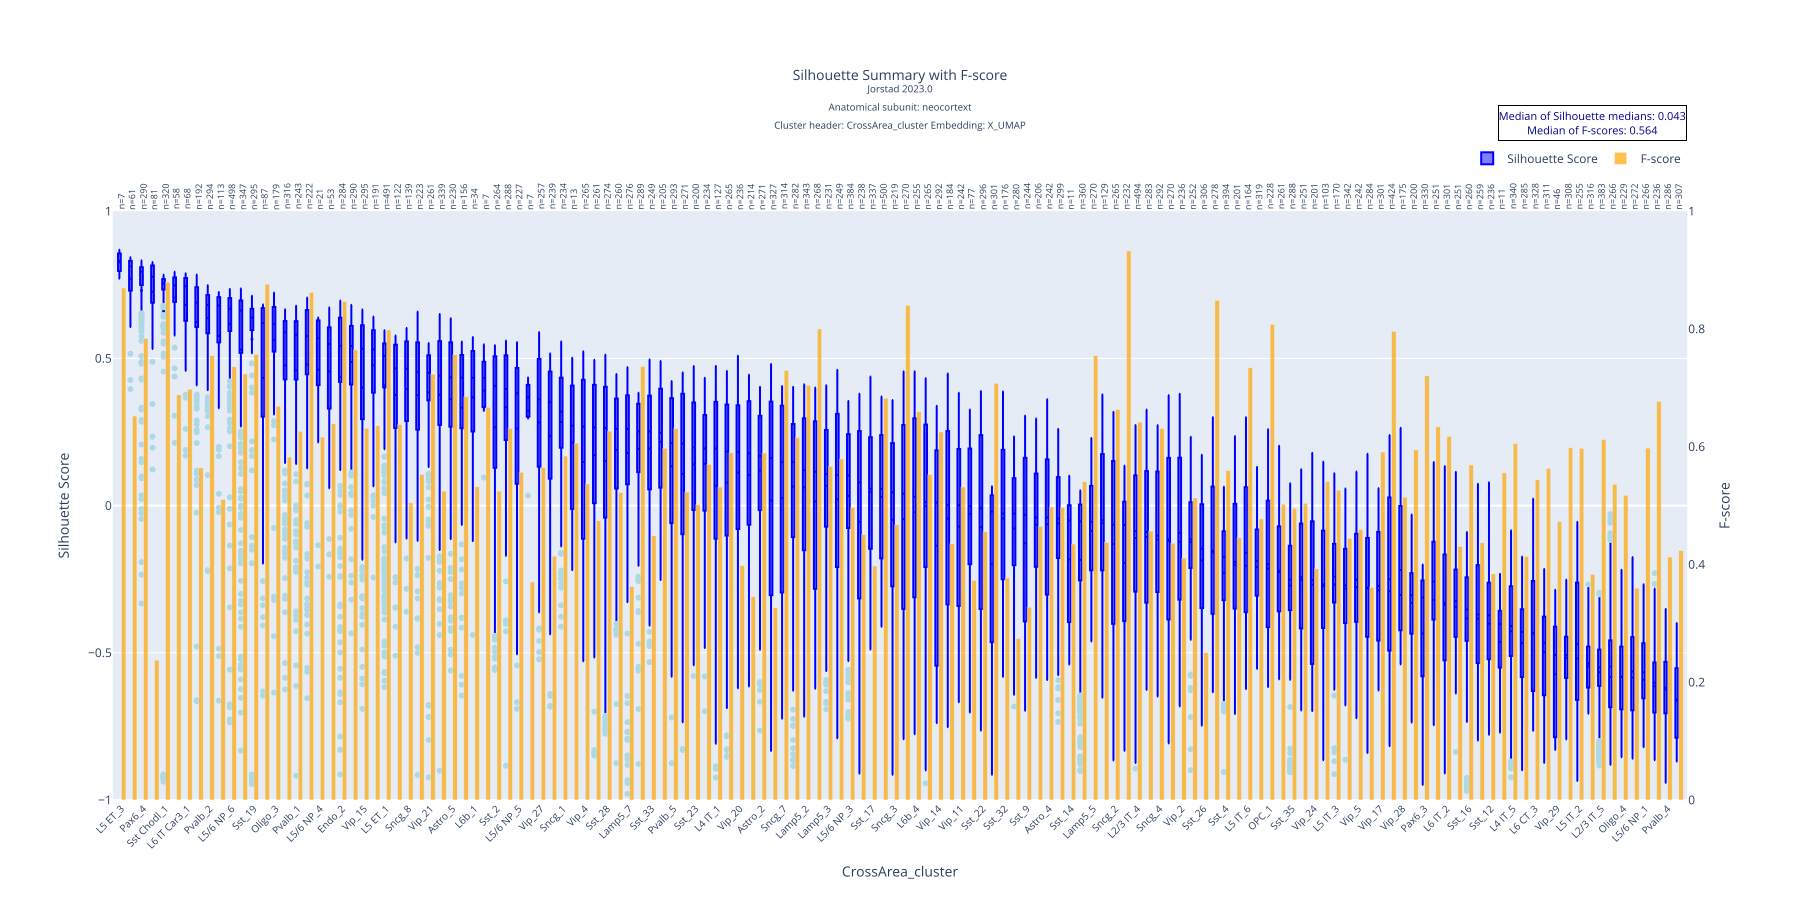

The file beside this chart, header and first rows:
CrossArea_cluster, mean, std, median, count, q1, q3, f_score
L5 ET_3, 0.8261, 0.03593, 0.831, 7, 0.8042, 0.8515, 0.8696
L6b_3, 0.7706, 0.09646, 0.8129, 61, 0.7312, 0.8311, 0.6522
Pax6_4, 0.7305, 0.1844, 0.7933, 290, 0.7498, 0.8095, 0.7838
Oligo_1, 0.7265, 0.1388, 0.7776, 81, 0.6893, 0.8156, 0.2375
Sst Chodl_1, 0.6607, 0.3667, 0.7547, 320, 0.735, 0.7691, 0.8794
Endo_1, 0.7062, 0.1156, 0.7478, 58, 0.6942, 0.7749, 0.6881
L6 IT Car3_1, 0.6816, 0.1442, 0.7452, 68, 0.6336, 0.7726, 0.6977
Vip_12, 0.6239, 0.2172, 0.6898, 192, 0.6078, 0.7415, 0.564
Pvalb_2, 0.637, 0.1244, 0.6816, 294, 0.5854, 0.7151, 0.7545
L5/6 NP_2, 0.5763, 0.2456, 0.6794, 113, 0.5599, 0.708, 0.5105
L5/6 NP_6, 0.6164, 0.1803, 0.6687, 498, 0.5932, 0.7049, 0.7357
Pax6_1, 0.5298, 0.3054, 0.6625, 347, 0.5202, 0.6967, 0.7236
Sst_19, 0.5651, 0.3028, 0.6385, 295, 0.5969, 0.6683, 0.7569
VLMC_1, 0.4338, 0.3439, 0.62, 87, 0.3026, 0.6708, 0.8761
Oligo_3, 0.5633, 0.1926, 0.6167, 179, 0.5232, 0.6745, 0.6688
Sst_36, 0.4763, 0.2397, 0.5885, 316, 0.4291, 0.6268, 0.5824
Pvalb_1, 0.4593, 0.2706, 0.58, 243, 0.4288, 0.6263, 0.6259
VLMC_2, 0.4795, 0.2871, 0.5758, 222, 0.4475, 0.6636, 0.8623
L5/6 NP_4, 0.4618, 0.2437, 0.5688, 21, 0.411, 0.6279, 0.6164
L6 IT_1, 0.4561, 0.222, 0.549, 53, 0.3436, 0.602, 0.6391
Endo_2, 0.4375, 0.3254, 0.543, 284, 0.4207, 0.6379, 0.8466
Pax6_2, 0.4877, 0.1839, 0.5424, 290, 0.4116, 0.6101, 0.7642
Vip_15, 0.401, 0.2956, 0.5323, 295, 0.2971, 0.6125, 0.6315
L6b_5, 0.4767, 0.159, 0.5305, 191, 0.3848, 0.5948, 0.6359
L5 ET_1, 0.4082, 0.2522, 0.5088, 491, 0.4016, 0.5507, 0.7983
L5 IT_1, 0.3764, 0.2344, 0.4666, 122, 0.2655, 0.5464, 0.6376
Sncg_8, 0.3956, 0.2032, 0.4649, 139, 0.2877, 0.5572, 0.5046
Vip_23, 0.3749, 0.254, 0.4542, 223, 0.2591, 0.5538, 0.5527
Vip_21, 0.3848, 0.2229, 0.4511, 261, 0.359, 0.5103, 0.7234
Lamp5_1, 0.3764, 0.2424, 0.4413, 339, 0.2744, 0.5585, 0.5245
Astro_5, 0.3616, 0.2621, 0.4357, 230, 0.2686, 0.5536, 0.7561
L6 IT Car3_2, 0.3325, 0.2549, 0.4345, 156, 0.2635, 0.5115, 0.6848
L6b_1, 0.3678, 0.2259, 0.4341, 34, 0.2538, 0.5238, 0.5319
Sst_3, 0.3907, 0.1504, 0.4339, 7, 0.3474, 0.4819, 0.6667
Sst_2, 0.266, 0.3189, 0.4068, 264, 0.1392, 0.507, 0.5248
Lamp5_6, 0.3343, 0.2194, 0.396, 288, 0.2233, 0.5103, 0.6314
L5/6 NP_5, 0.2617, 0.2803, 0.382, 227, 0.08056, 0.4674, 0.5567
Sst_6, 0.3222, 0.1364, 0.3678, 7, 0.3082, 0.401, 0.3704
Vip_27, 0.2826, 0.2603, 0.3608, 257, 0.1331, 0.4977, 0.5644
Vip_19, 0.2361, 0.2863, 0.3515, 239, 0.09198, 0.455, 0.4141
Sncg_1, 0.2839, 0.2036, 0.3191, 234, 0.1985, 0.434, 0.5842
Pvalb_7, 0.214, 0.2281, 0.2718, 13, -0.005563, 0.4024, 0.6061
Vip_4, 0.1481, 0.3115, 0.2681, 265, -0.1094, 0.427, 0.5369
Vip_7, 0.1713, 0.3052, 0.2656, 261, 0.009516, 0.41, 0.4742
Sst_28, 0.1512, 0.3354, 0.2637, 274, -0.03937, 0.403, 0.6265
Sst_5, 0.1893, 0.231, 0.2607, 260, 0.05818, 0.3632, 0.5221
Lamp5_7, 0.1786, 0.2884, 0.2604, 276, 0.07297, 0.3746, 0.3625
L6 CT_1, 0.1929, 0.2044, 0.2521, 289, 0.1142, 0.3457, 0.7362
Sst_33, 0.1939, 0.2251, 0.2517, 249, 0.05544, 0.3731, 0.4486
Pvalb_3, 0.2165, 0.1954, 0.2476, 205, 0.06198, 0.3961, 0.5971
Pvalb_5, 0.1338, 0.2738, 0.2118, 293, -0.0574, 0.3627, 0.6309
Pvalb_8, 0.108, 0.3145, 0.2107, 271, -0.096, 0.3791, 0.523
Sst_23, 0.1397, 0.2531, 0.1979, 200, -0.013, 0.35, 0.5018
Astro_3, 0.1421, 0.2165, 0.1938, 234, -0.01703, 0.3075, 0.5701
L4 IT_1, 0.06677, 0.3675, 0.1938, 127, -0.1091, 0.3512, 0.5316
Vip_10, 0.07846, 0.3293, 0.1842, 265, -0.101, 0.3429, 0.5897
Vip_20, 0.1123, 0.2763, 0.1821, 236, -0.07682, 0.3397, 0.398
Sst_18, 0.1038, 0.2856, 0.1776, 214, -0.06121, 0.3542, 0.3451
Astro_2, 0.1194, 0.2337, 0.169, 271, -0.01506, 0.3047, 0.5893
Vip_8, 0.01745, 0.4023, 0.1618, 327, -0.3036, 0.353, 0.3263
... 82 more rows
